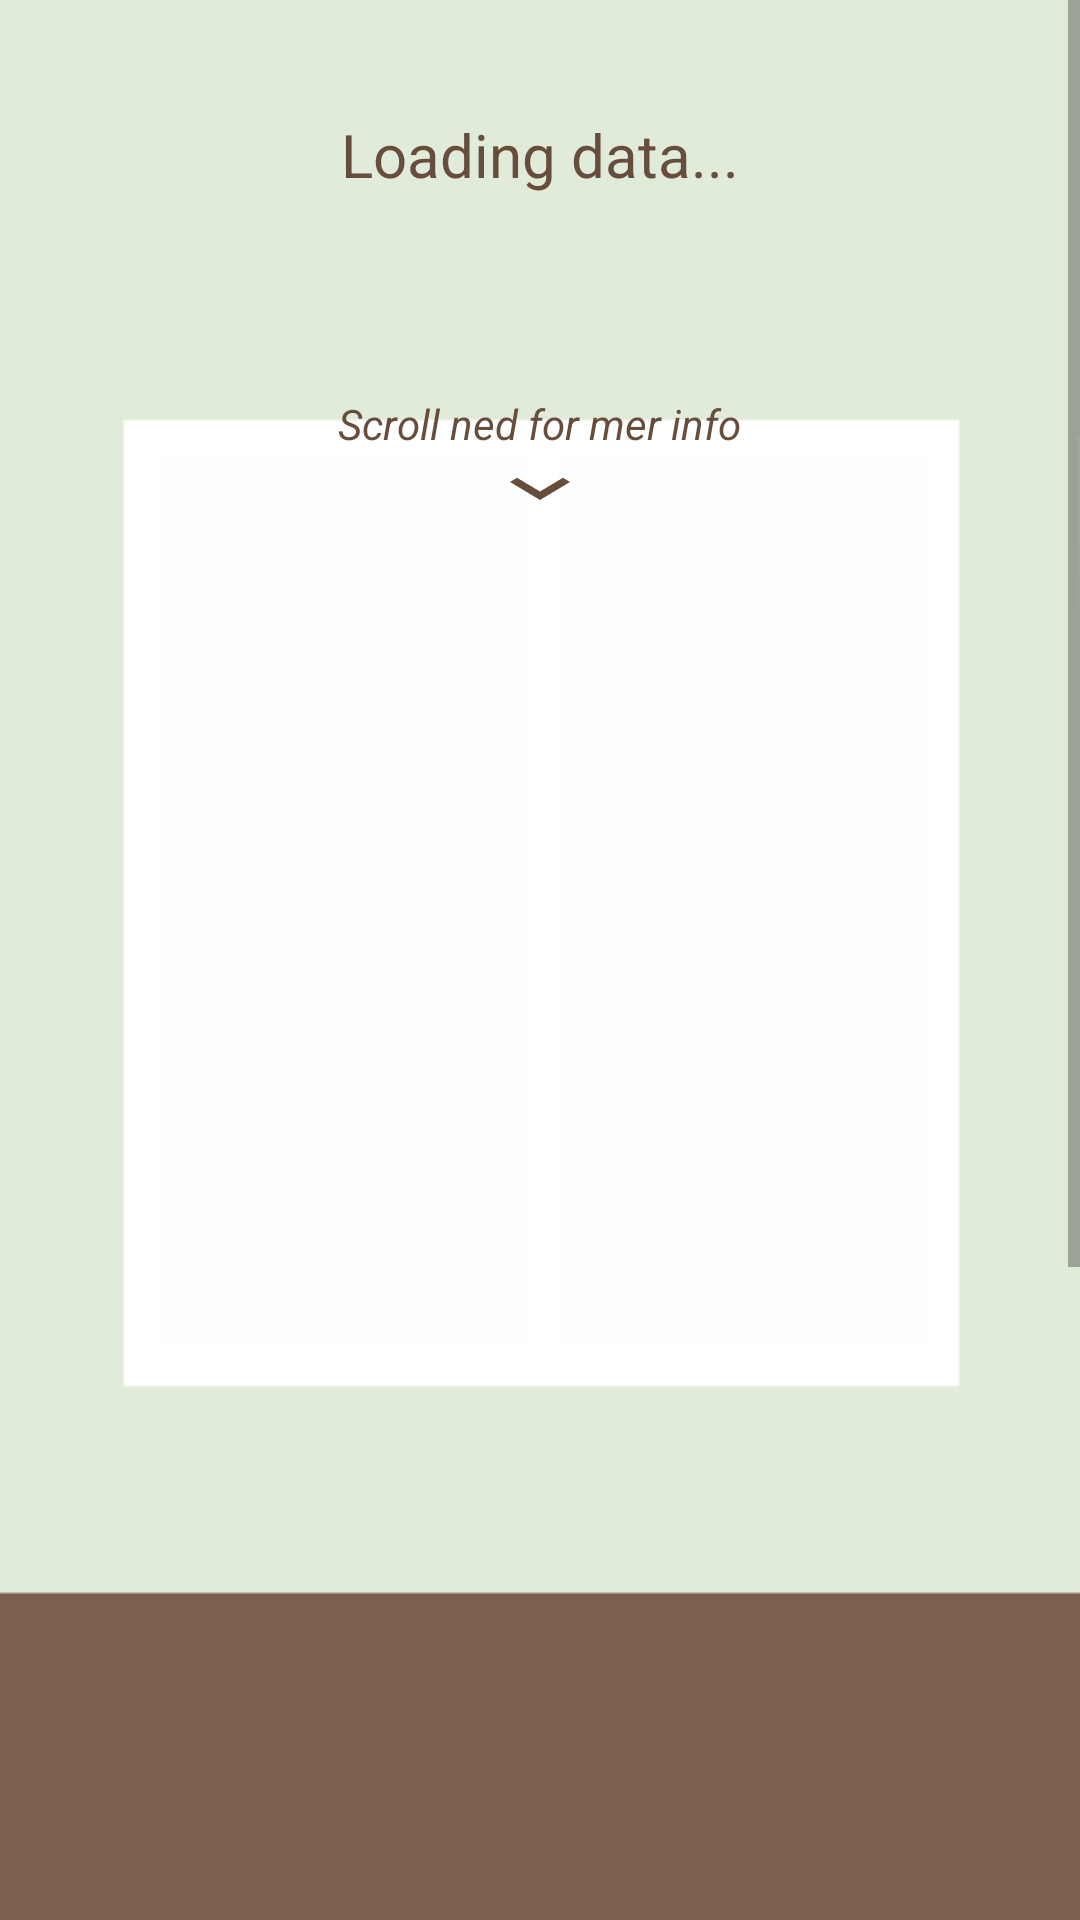

Write the Android layout XML for this screen, with the resource values it uses.
<!-- AndroidManifest.xml: application theme Theme.Klesappen -->
<!-- res/layout/home_fragment.xml -->
<?xml version="1.0" encoding="utf-8"?>
<RelativeLayout xmlns:android="http://schemas.android.com/apk/res/android"
    xmlns:tools="http://schemas.android.com/tools"
    android:layout_width="match_parent"
    android:layout_height="match_parent"
    tools:context=".ui.view.fragments.home.HomeFragment">


    <ImageView
        android:id="@+id/weather_background"
        android:layout_width="match_parent"
        android:layout_height="match_parent"
        android:contentDescription="@string/weather_background_desc" />

    <ScrollView
        android:layout_width="match_parent"
        android:layout_height="wrap_content"
        android:fillViewport="true">


        <LinearLayout
            android:id="@+id/scrollview"
            android:layout_width="match_parent"
            android:layout_height="wrap_content"
            android:orientation="vertical">


            <RelativeLayout
                android:id="@+id/rom"
                android:layout_width="match_parent"
                android:layout_height="match_parent"
                android:background="@drawable/rom">

                


                <LinearLayout
                    android:id="@+id/home_header"
                    android:layout_width="wrap_content"
                    android:layout_height="wrap_content"
                    android:layout_centerHorizontal="true"
                    android:layout_marginTop="11dp"
                    android:orientation="vertical">

                    <TextView
                        android:id="@+id/now_location"
                        android:layout_width="match_parent"
                        android:layout_height="wrap_content"
                        android:text="@string/empty_string"
                        android:textAlignment="center"
                        android:textColor="#674E3C"
                        android:textSize="20sp"
                        android:textStyle="bold" />

                    <TextView
                        android:id="@+id/home_weatherText"
                        android:layout_width="match_parent"
                        android:layout_height="wrap_content"
                        android:layout_gravity="center"
                        android:text="@string/loading_data"
                        android:textAlignment="center"
                        android:textColor="#674E3C"
                        android:textSize="20sp" />

                    <TextView
                        android:id="@+id/home_tempText"
                        android:layout_width="match_parent"
                        android:layout_height="wrap_content"
                        android:text="@string/empty_string"
                        android:textAlignment="center"
                        android:textColor="#674E3C"
                        android:textSize="50sp" />

                </LinearLayout>

                <TextView
                    android:id="@+id/scrolldown_hint"
                    android:layout_width="wrap_content"
                    android:layout_height="wrap_content"
                    android:text="@string/scroll_ned_for_mer_info"
                    android:textColor="#674E3C"
                    android:layout_below="@+id/home_header"
                    android:layout_centerHorizontal="true" />

                <ImageView
                    android:layout_width="wrap_content"
                    android:layout_height="wrap_content"
                    android:src="@drawable/ic_down"
                    android:layout_below="@+id/scrolldown_hint"
                    android:layout_centerHorizontal="true"
                    android:contentDescription="@string/her_er_det_mulig_scrolle_ned" />


                <ImageView
                    android:id="@+id/outfit_image"
                    android:layout_width="wrap_content"
                    android:layout_height="wrap_content"
                    android:layout_centerHorizontal="true"
                    android:layout_alignParentBottom="true"
                    android:contentDescription="@string/outfit_image_desc" />

            </RelativeLayout>

            <RelativeLayout
                android:layout_width="match_parent"
                android:layout_height="wrap_content"
                android:background="#8DD3D3D3">


                <androidx.recyclerview.widget.RecyclerView
                    android:id="@+id/time_weather"
                    android:layout_width="match_parent"
                    android:layout_height="wrap_content"
                    android:layout_marginVertical="10dp"
                    android:orientation="horizontal" />

                <LinearLayout
                    android:id="@+id/home_weather_detail"
                    android:layout_width="match_parent"
                    android:layout_height="wrap_content"
                    android:layout_below="@+id/time_weather"
                    android:orientation="vertical">

                    <RelativeLayout
                        android:layout_width="match_parent"
                        android:layout_height="match_parent"
                        android:padding="15dp">

                        <TextView
                            android:id="@+id/maxmin_temp_info"
                            android:layout_width="wrap_content"
                            android:layout_height="wrap_content"
                            android:layout_alignParentStart="true"
                            android:text="@string/maks_min_temperatur"
                            android:layout_toStartOf="@+id/maxmin_temp"
                            android:textSize="15sp" />

                        <TextView
                            android:id="@+id/maxmin_temp"
                            android:layout_width="wrap_content"
                            android:layout_height="wrap_content"
                            android:layout_alignParentEnd="true"
                            android:text="@string/_12_6"
                            android:textSize="15sp" />
                    </RelativeLayout>

                    <RelativeLayout
                        android:layout_width="match_parent"
                        android:layout_height="match_parent"
                        android:padding="15dp">

                        <TextView
                            android:layout_width="wrap_content"
                            android:layout_height="wrap_content"
                            android:layout_alignParentStart="true"
                            android:text="@string/f_ler_som"
                            android:layout_toStartOf="@+id/feel_temp"
                            android:textSize="15sp" />

                        <TextView
                            android:id="@+id/feel_temp"
                            android:layout_width="wrap_content"
                            android:layout_height="wrap_content"
                            android:layout_alignParentEnd="true"
                            android:text="@string/_7"
                            android:textSize="15sp" />
                    </RelativeLayout>

                    <RelativeLayout
                        android:layout_width="match_parent"
                        android:layout_height="match_parent"
                        android:padding="15dp">

                        <TextView
                            android:layout_width="wrap_content"
                            android:layout_height="wrap_content"
                            android:layout_alignParentStart="true"
                            android:layout_toStartOf="@+id/precipitation_amount"
                            android:text="@string/nedb_rsmengde"

                            android:textSize="15sp" />

                        <TextView
                            android:id="@+id/precipitation_amount"
                            android:layout_width="wrap_content"
                            android:layout_height="wrap_content"
                            android:layout_alignParentEnd="true"
                            android:text="@string/_0mm"
                            android:textSize="15sp" />
                    </RelativeLayout>

                    <RelativeLayout
                        android:layout_width="match_parent"
                        android:layout_height="match_parent"
                        android:padding="15dp">

                        <TextView
                            android:layout_width="wrap_content"
                            android:layout_height="wrap_content"
                            android:layout_alignParentStart="true"
                            android:text="@string/luftfuktighet"
                            android:layout_toStartOf="@+id/relative_humidity"
                            android:textSize="15sp" />

                        <TextView
                            android:id="@+id/relative_humidity"
                            android:layout_width="wrap_content"
                            android:layout_height="wrap_content"
                            android:layout_alignParentEnd="true"
                            android:text="@string/_56"
                            android:textSize="15sp" />
                    </RelativeLayout>

                    <RelativeLayout
                        android:layout_width="match_parent"
                        android:layout_height="match_parent"
                        android:padding="15dp">

                        <TextView
                            android:layout_width="wrap_content"
                            android:layout_height="wrap_content"
                            android:layout_alignParentStart="true"
                            android:text="@string/vind"
                            android:layout_toStartOf="@+id/wind_direction_speed"
                            android:textSize="15sp" />

                        <TextView
                            android:id="@+id/wind_direction_speed"
                            android:layout_width="wrap_content"
                            android:layout_height="wrap_content"
                            android:layout_alignParentEnd="true"
                            android:text="@string/ssv_6_9_m_s"
                            android:textSize="15sp" />
                    </RelativeLayout>
                </LinearLayout>

                <TextView
                    android:id="@+id/daily_weather_header"
                    android:layout_width="match_parent"
                    android:layout_height="wrap_content"
                    android:layout_below="@+id/home_weather_detail"
                    android:text="@string/daglig_vaervarsel"
                    android:textAlignment="center"
                    android:textStyle="bold"
                    android:textSize="20sp" />

                <androidx.recyclerview.widget.RecyclerView
                    android:id="@+id/daily_weather"
                    android:layout_width="match_parent"
                    android:layout_height="wrap_content"
                    android:layout_below="@id/daily_weather_header"
                    android:layout_centerHorizontal="true"
                    android:layout_margin="10dp" />
            </RelativeLayout>
        </LinearLayout>
    </ScrollView>
</RelativeLayout>
<!-- resources referenced by this layout -->
<resources>
  <!-- drawable ic_down (drawable) -->
  <vector android:height="24dp" android:tint="#674E3C"
      android:viewportHeight="24" android:viewportWidth="24"
      android:width="40dp" xmlns:android="http://schemas.android.com/apk/res/android">
      <path android:fillColor="@android:color/white" android:pathData="M7.41,8.59L12,13.17l4.59,-4.58L18,10l-6,6 -6,-6 1.41,-1.41z"/>
  </vector>
  <!-- drawable rom: png bitmap (drawable, 8049 bytes) -->
  <string name="_0mm">0mm</string>
  <string name="_12_6">12°/6°</string>
  <string name="_56">56%</string>
  <string name="_7">7°</string>
  <string name="daglig_vaervarsel">Daglig værvarsel</string>
  <string name="empty_string" />
  <string name="f_ler_som">Føles som</string>
  <string name="her_er_det_mulig_scrolle_ned">Her er det mulig å scrolle ned</string>
  <string name="loading_data" tools:ignore="TypographyEllipsis">Loading data...</string>
  <string name="luftfuktighet">Luftfuktighet</string>
  <string name="maks_min_temperatur">Maks/min. temperatur</string>
  <string name="nedb_rsmengde">Nedbørsmengde</string>
  <string name="outfit_image_desc">Bilde av foreslått antrekk</string>
  <string name="scroll_ned_for_mer_info"><i>Scroll ned for mer info</i></string>
  <string name="ssv_6_9_m_s">ssv 6,9 m/s</string>
  <string name="vind">Vind</string>
  <string name="weather_background_desc">Bakgrunnen på hovedsiden</string>
  <style name="Theme.Klesappen" parent="Theme.MaterialComponents.Light.NoActionBar">
          
          <item name="colorPrimary">#BCBCBC</item>
          <item name="colorPrimaryVariant">#888888</item>
          <item name="colorOnPrimary">@color/white</item>
          
          <item name="android:statusBarColor" tools:targetApi="l">?attr/colorPrimaryVariant</item>
          
      </style>
  <color name="white">#FFFFFFFF</color>
</resources>
